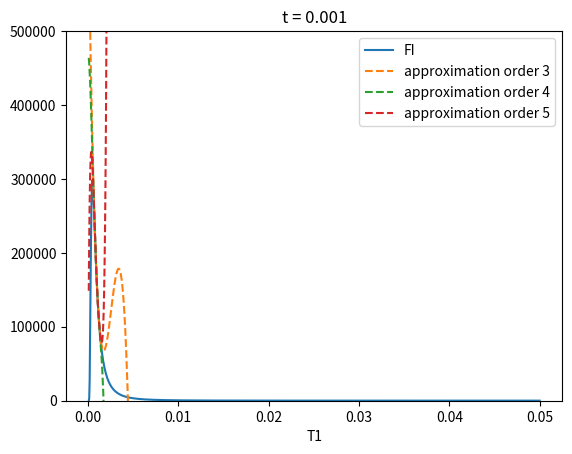

This chart was generated by the following Python code:
from matplotlib import pyplot as plt
import numpy as np
from sympy import *
import time as tm



class taylor_exp:

    """
    A class that calculates a Taylor expansion of a given function

    Attributes:
        fun: function (symppy function fype)
        order: order of the approsimation
        around: around which point to evaluate the function
        legend_lim: set a limit to which order to draw the legend (useful when making animations)
        variable: function variable (usually 'x') as a sympy variable type
        xrange: range of x values to evaluate the function at. list or numpy.array type

    Methods:
        plot_func: plots a function along with it's Taylor expansion plots
        anim_func: makes an animated plot of a function along with its Taylor expansion

    """
    def __init__(self, fun, order, around, variable, xrange, legend_lim = False):
        self.fun = fun
        self.order = order
        self.around = around
        self.legend_lim = legend_lim
        self.variable = variable
        self.xrange = xrange
        init_printing(use_unicode=True)


    def factorial(self, n):
        if n < 2:
            return 1
        else:
            return n * factorial(n-1)
    
    def eval(self):
        lam_f = lambdify(self.variable, self.fun, 'numpy')

        leg = [self.fun]
        fig, ax = plt.subplots(1,1)
        ind2 = 0
        for i in range(1, self.order + 1):
            f_taylor = self.taylor(i)
            y = [None]*len(self.xrange)
            ind = 0
            for i in self.xrange:
                y[ind] = f_taylor.subs(self.variable, i)
                ind +=1
            ind2 += 1


    def taylor(self):
        f1 = self.fun.subs(self.variable, self.around)
        f_der = {}
        for i in range(1, self.order+1):
            f_der[f"order{i}"] = (1/(self.factorial(i))) * ((diff(self.fun, self.variable, i)).subs(self.variable, self.around))*((self.variable - self.around)**i)

        result = 0
        for i in list(f_der.values()):
            result += i

        self.solution = f1 + result
        return f1 + result

    def plot_func(self):
        lam_f = lambdify(self.variable, self.fun, 'numpy')

        leg = [f"${latex(self.fun)}$"]
        fig, ax = plt.subplots(1,1)
        ax.set_title("Taylor expansion of ${}$ around {}".format(latex(self.fun), self.around))
        ax.plot(self.xrange, lam_f(self.xrange))#,self.variable)#, 'x', animated = True)
        ind2 = 0
        for i in range(1, self.order + 1):
            self.order = i
            f_taylor = self.taylor()
            y = [0]*len(self.xrange)
            ind = 0
            for i in self.xrange:
                y[ind] = f_taylor.subs(self.variable, i)
                ind +=1
            ax.plot(self.xrange, y)
            ind2 += 1
            n = "order {}".format(ind2)
            if self.legend_lim == False:
                leg.append(n)

            else:
                if ind2<=self.legend_lim:
                    leg.append(n)
                    ax.legend(leg)
                else:
                    pass
            
            ax.legend(leg)        
        fig.show()
    
    def anim_func(self):

        lam_f = lambdify(self.variable, self.fun, 'numpy')

        leg = [self.fun]
        plt.ion()
        fig, ax = plt.subplots(1,1)
        ax.set_title("Taylor expansion of {} around {}".format(self.fun, self.around))
        ax.plot(self.xrange, lam_f(self.xrange),'x')#, 'x', animated = True)

        plt.pause(0.5)
        plt.block = True

        ind2 = 0

        for i in range(1, self.order + 1):
            self.order = i
            f_taylor = self.taylor()
            y = [None]*len(self.xrange)
            ind = 0
            for i in self.xrange:
                y[ind] = f_taylor.subs(self.variable, i)
                ind +=1

            ax.plot(self.xrange, y)

            ind2 += 1
            n = "order {}".format(ind2)
            if self.legend_lim == False:
                leg.append(n)

            else:
                if ind2<=self.legend_lim:
                    leg.append(n)
                    ax.legend(leg)
                else:
                    pass
            
            ax.legend(leg)    
            ax.set_title("Taylor expansion of {} around {}".format(self.fun, self.around))                
            plt.pause(1)


### here just the taylor expansion function:


def factorial(n):
    if n < 2:
        return 1
    else:
        return n * factorial(n-1)

def taylor(func, variable, a, order):
    f1 = func.subs(variable, a)
    f_der = {}
    for i in range(1, order+1):
        f_der[f"order{i}"] = (1/(factorial(i))) * ((diff(func, variable, i)).subs(variable, a))*((variable - a)**i)

    result = 0
    # if order > 1:
    for i in list(f_der.values()):
        result += i

    return f1 + result

import sympy as sp

t, T1 = sp.symbols('t T1')
t_1 = 0.001
f = t**2/(T1**4*(exp(2*t/T1) - 1))
# g = t**3
# f = f.subs(t,t_1)
ts = np.linspace(0.1e-3, 50e-3,1000)
# ts = np.linspace(-5,5,100)
# a = taylor_exp(f, 0, t, T1, ts)

def t(ord):
    t, T1 = sp.symbols('t T1')
    t_1 = 0.001
    f = t**2/(T1**4*(exp(2*t/T1) - 1)) 

    g = taylor(f,T1, t, ord)

    f = f.subs(t,t_1)
    g = g.subs(t,t_1)

    fl = lambdify(T1, f)
    gl = lambdify(T1, g)

    return ord, fl, gl
# a.plot_func()
a, b, c = t(3)
plt.plot(ts, b(ts))
plt.plot(ts, c(ts), '--')
plt.legend(['FI', f'approximation order 3'])
a, b, c = t(4)
# plt.plot(b(ts))
plt.plot(ts, c(ts), '--')
plt.legend(['FI', f'approximation order 4'])
a, b, c = t(5)
# plt.plot(b(ts))
plt.plot(ts, c(ts), '--')
plt.legend(['FI', f'approximation order 3', f'approximation order 4', f'approximation order 5'])
plt.xlabel('T1')
plt.title(f't = {t_1}')
plt.ylim([-100, 500000])
plt.show()


# taylor_exp()
